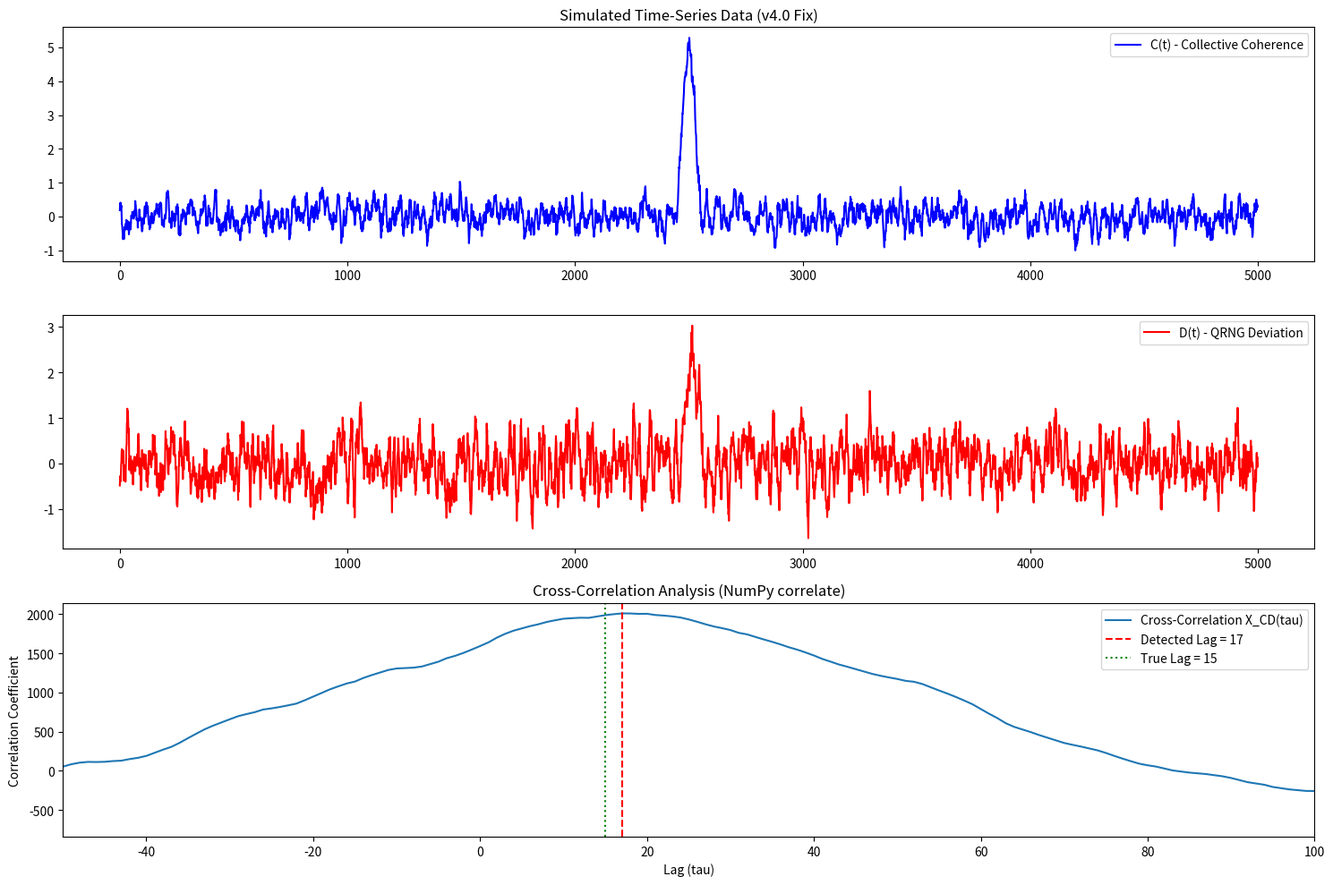

This figure's Python source:
import numpy as np
import matplotlib.pyplot as plt

# --- 1. Simulation Parameters ---
N_SAMPLES = 5000       # Total time-points for the session
TRUE_LAG = 15          # The true time lag (tau) for the CEF effect
EVENT_TIME = 2500      # Center of the coherence event
EVENT_WIDTH = 50       # Half-width of the event
EVENT_KERNEL_LEN = (EVENT_WIDTH * 2) + 1 # 101 (Odd length for true center)

SIGNAL_NOISE = 1.0     # Noise level for C(t)
DETECTOR_NOISE = 1.5   # Noise level for D(t)
SMOOTHING_WINDOW = 11  # Must be ODD for zero-phase shift

print("--- SCPN Paper 0: Prediction II (QRNG-CEF) Analysis Simulation (v4.0 - Corrected Injection) ---")
print(f"Simulating {N_SAMPLES} time-points...")
print(f"Injecting signature: Peak in C(t) at {EVENT_TIME} causes peak in D(t) at {EVENT_TIME + TRUE_LAG}\n")

# --- 2. Generate Mock Time-Series Data ---

# Generate baseline noise for both signals
np.random.seed(42)
c_noise = np.random.randn(N_SAMPLES) * SIGNAL_NOISE
d_noise = np.random.randn(N_SAMPLES) * DETECTOR_NOISE

# Create C(t): Collective Coherence Metric
C_t = c_noise
# Create a symmetric Gaussian kernel with an ODD length (101)
x_kernel = np.arange(EVENT_KERNEL_LEN)
event_kernel = np.exp(-0.5 * ((x_kernel - EVENT_WIDTH) / (EVENT_WIDTH / 2))**2)

# *** BUG FIX: Correct the slice indices to be 101 elements long ***
# Center index = 2500, half-width = 50.
# Slice should be [2500 - 50] to [2500 + 50], inclusive.
# This is indices 2450 to 2550.
# The slice C_t[2450:2551] has length 101.
start_idx_c = EVENT_TIME - EVENT_WIDTH
end_idx_c = start_idx_c + EVENT_KERNEL_LEN # 2450 + 101 = 2551
C_t[start_idx_c : end_idx_c] += event_kernel * 5.0 # Strong signal

# Create D(t): Randomness Deviation Metric
D_t = d_noise
# Add the correlated "deviation event" (weaker peak, lagged in time)
start_idx_d = (EVENT_TIME + TRUE_LAG) - EVENT_WIDTH
end_idx_d = start_idx_d + EVENT_KERNEL_LEN # (2515 - 50) + 101 = 2566
D_t[start_idx_d : end_idx_d] += event_kernel * 2.5 # Weaker signal

# --- 3. Analysis Pipeline ---
print("[Analysis Pipeline Running...]")

# Use np.convolve with an odd window for smoothing
def smooth_numpy(y, box_pts):
    """Applies a centered, zero-phase-shift moving average using numpy."""
    if box_pts % 2 == 0:
        raise ValueError("Smoothing window must be an odd number.")
    box = np.ones(box_pts)/box_pts
    # 'same' mode with an ODD kernel is correctly centered
    return np.convolve(y, box, mode='same')

C_t_smooth = smooth_numpy(C_t, SMOOTHING_WINDOW)
D_t_smooth = smooth_numpy(D_t, SMOOTHING_WINDOW)

# Calculate cross-correlation
C_norm = (C_t_smooth - np.mean(C_t_smooth)) / np.std(C_t_smooth)
D_norm = (D_t_smooth - np.mean(D_t_smooth)) / np.std(D_t_smooth)

# Use np.correlate and compute lags manually
correlation = np.correlate(D_norm, C_norm, mode='full')

# Manually compute the lags for 'full' mode
# Output length is N + M - 1.
# The "zero" lag (index 0) is at index (N - 1)
lags = np.arange(len(correlation)) - (N_SAMPLES - 1)

# Find the max POSITIVE correlation
detected_lag_index = np.argmax(correlation)
detected_lag = lags[detected_lag_index]
max_corr = correlation[detected_lag_index]

print(f"Analysis complete.")
print(f"  -> Max positive correlation found: {max_corr:.4f}")
print(f"  -> Detected at lag (tau): {detected_lag}")

# --- 4. Falsification Verdict ---
print("\n--- 5. Falsification Verdict ---")
if detected_lag == TRUE_LAG:
    print("VERDICT: \033[1mCONFIRMED\033[0m")
    print(f"The analysis pipeline successfully detected the correlation at the true lag of {TRUE_LAG}.")
else:
    print("VERDICT: \033[1mFALSIFIED (Analysis Failed)\033[0m")
    print(f"The pipeline failed. Detected lag {detected_lag} does not match true lag {TRUE_LAG}.")

# --- 5. Plotting ---
plt.figure(figsize=(15, 10))

# Plot C(t)
plt.subplot(3, 1, 1)
plt.plot(C_t_smooth, label='C(t) - Collective Coherence', color='blue')
plt.title(f'Simulated Time-Series Data (v4.0 Fix)')
plt.legend()

# Plot D(t)
plt.subplot(3, 1, 2)
plt.plot(D_t_smooth, label='D(t) - QRNG Deviation', color='red')
plt.legend()

# Plot Cross-Correlation
plt.subplot(3, 1, 3)
plt.plot(lags, correlation, label='Cross-Correlation X_CD(tau)')
plt.axvline(detected_lag, color='red', linestyle='--', label=f'Detected Lag = {detected_lag}')
plt.axvline(TRUE_LAG, color='green', linestyle=':', label=f'True Lag = {TRUE_LAG}')
plt.title('Cross-Correlation Analysis (NumPy correlate)')
plt.xlabel('Lag (tau)')
plt.ylabel('Correlation Coefficient')
plt.xlim(-EVENT_WIDTH, EVENT_WIDTH * 2) # Zoom in
plt.legend()

plt.tight_layout()
filename = 'L15_CEF_QRNG_CrossCorrelation_v4.0.png'
plt.savefig(filename)
print(f"\nSaved analysis plot: {filename}")
plt.close()
